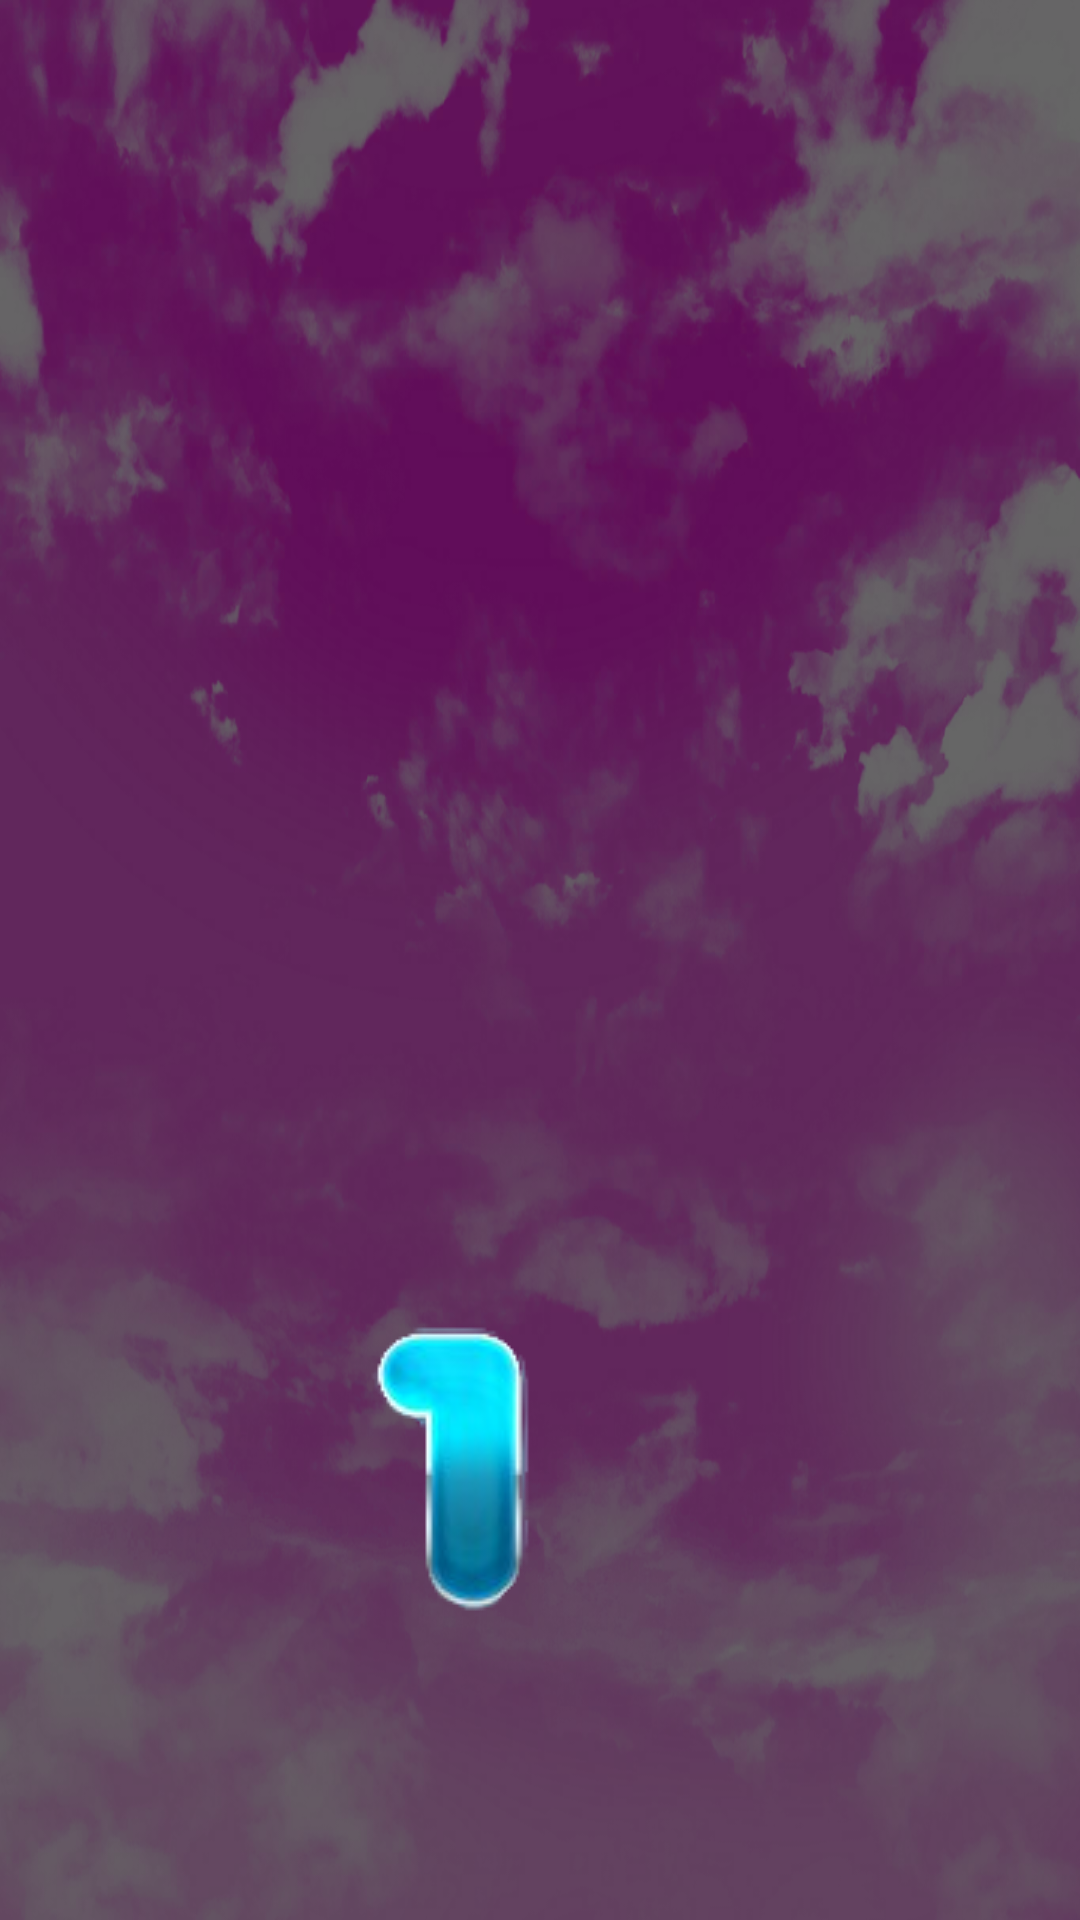

Android layout source for this screen:
<!-- AndroidManifest.xml: application theme Theme.QuizTrivial -->
<!-- res/layout/activity_seleccionivell.xml -->
<?xml version="1.0" encoding="utf-8"?>
<androidx.constraintlayout.widget.ConstraintLayout xmlns:android="http://schemas.android.com/apk/res/android"
    xmlns:app="http://schemas.android.com/apk/res-auto"
    xmlns:tools="http://schemas.android.com/tools"
    android:layout_width="match_parent"
    android:layout_height="match_parent"
    tools:context=".seleccionivell">

    <ImageView
        android:id="@+id/fondomontse"
        android:layout_width="wrap_content"
        android:layout_height="wrap_content"
        app:layout_constraintBottom_toBottomOf="parent"
        app:layout_constraintEnd_toEndOf="parent"
        app:layout_constraintHorizontal_bias="0.0"
        app:layout_constraintStart_toStartOf="parent"
        app:layout_constraintTop_toTopOf="parent"
        app:layout_constraintVertical_bias="0.0"
        android:background="@drawable/fonsnivell"/>
    <ImageButton
        android:id="@+id/imageButton"
        android:layout_width="200dp"
        android:layout_height="200dp"
        android:layout_marginStart="50dp"
        android:layout_marginBottom="50dp"
        android:background="@android:color/transparent"
        app:layout_constraintBottom_toBottomOf="parent"
        app:layout_constraintStart_toStartOf="parent"
        app:srcCompat="@drawable/nivel1" />

    <ImageButton
        android:id="@+id/imageButton2"
        android:layout_width="200dp"
        android:layout_height="200dp"
        android:layout_marginEnd="48dp"
        android:background="@android:color/transparent"
        app:layout_constraintBottom_toBottomOf="parent"
        app:layout_constraintEnd_toEndOf="@+id/fondomontse"
        app:layout_constraintTop_toTopOf="parent"
        app:layout_constraintVertical_bias="0.499"
        app:srcCompat="@drawable/nivel2" />

    <ImageButton
        android:id="@+id/imageButton3"
        android:layout_width="200dp"
        android:layout_height="200dp"
        android:layout_marginStart="50dp"
        android:layout_marginTop="50dp"
        android:background="@android:color/transparent"
        app:layout_constraintStart_toStartOf="parent"
        app:layout_constraintTop_toTopOf="parent"
        app:srcCompat="@drawable/nivel3" />
</androidx.constraintlayout.widget.ConstraintLayout>
<!-- resources referenced by this layout -->
<resources>
  <!-- drawable fonsnivell: png bitmap (drawable, 534354 bytes) -->
  <!-- drawable nivel1: png bitmap (drawable, 9679 bytes) -->
  <style name="Theme.QuizTrivial" parent="Base.Theme.QuizTrivial" />
  <style name="Base.Theme.QuizTrivial" parent="Theme.Material3.DayNight.NoActionBar">
          
          
      </style>
</resources>
